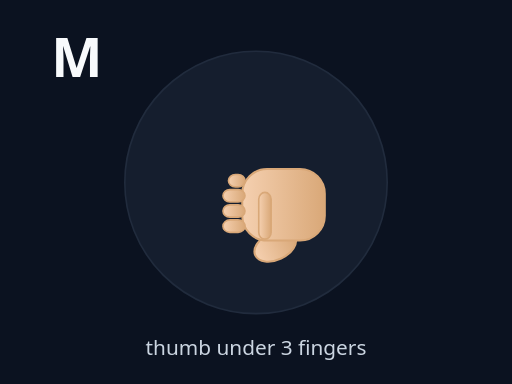
t = 0.00 s
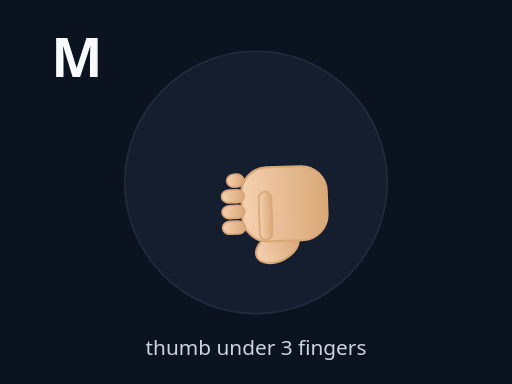
t = 0.30 s
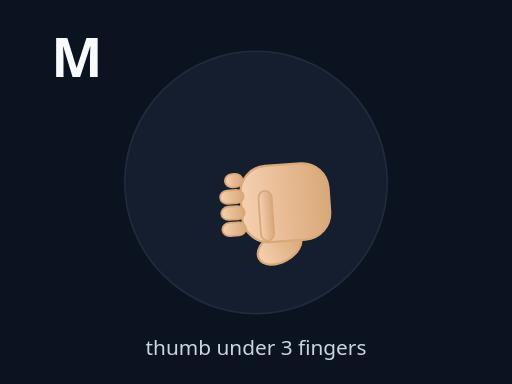
t = 0.60 s
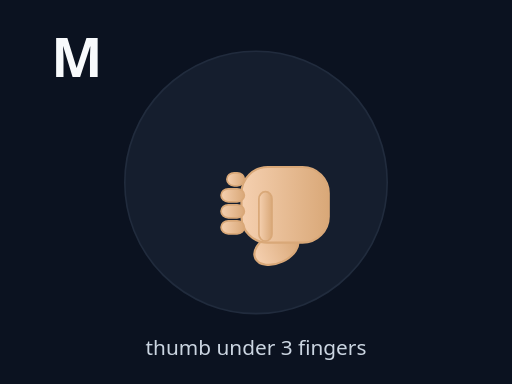
t = 0.90 s
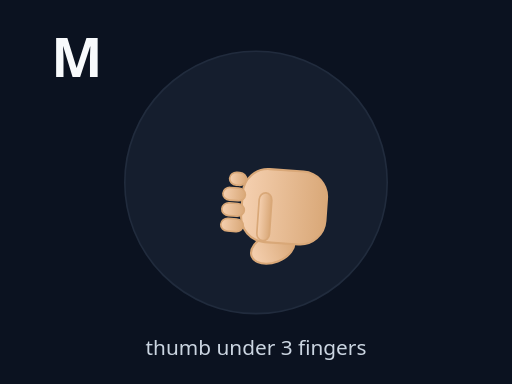
t = 1.20 s
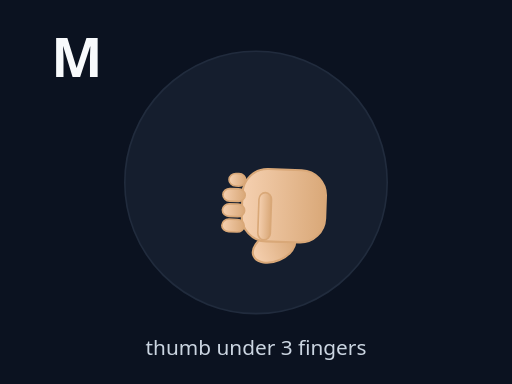
t = 1.50 s

The animated SVG that drew these frames (rendered in a browser with its animation timeline set to each time). Animation: 2 SMIL elements (animateTransform=2); one cycle of 1.80 s, repeats indefinitely.

<svg xmlns="http://www.w3.org/2000/svg" viewBox="0 0 320 240" width="100%" height="100%" preserveAspectRatio="xMidYMid meet">
<defs>
  <linearGradient id="skinG" x1="0" x2="0" y1="0" y2="1">
    <stop offset="0" stop-color="#f5d0b0"/>
    <stop offset="1" stop-color="#d9a878"/>
  </linearGradient>
</defs>
<rect width="100%" height="100%" fill="#0b1220"/>
<circle cx="160" cy="114" r="82" fill="#1e293b" stroke="#334155" opacity=".55"/>
<text x="32" y="48" fill="#f8fafc" font-size="34" font-family="system-ui" font-weight="900">M</text>

<g transform="translate(160 128)">
  <g>
    <g transform="rotate(-90) scale(0.86)"><ellipse cx="-30" cy="14" rx="10" ry="16" fill="url(#skinG)" stroke="#d9a878" stroke-width="1.5" transform="rotate(-25 -30 14)"/><rect x="-26" y="-10" width="52" height="60" rx="18" fill="url(#skinG)" stroke="#d9a878" stroke-width="1.5"/><rect x="-20" y="-24" width="9" height="16" rx="5" fill="url(#skinG)" stroke="#d9a878" stroke-width="1.2"/><rect x="-9" y="-24" width="9" height="16" rx="5" fill="url(#skinG)" stroke="#d9a878" stroke-width="1.2"/><rect x="2" y="-24" width="9" height="16" rx="5" fill="url(#skinG)" stroke="#d9a878" stroke-width="1.2"/><rect x="13" y="-20" width="9" height="12" rx="5" fill="url(#skinG)" stroke="#d9a878" stroke-width="1.2"/><rect x="-25" y="2" width="34" height="9" rx="5" fill="url(#skinG)" stroke="#d9a878" stroke-width="1.2"/></g>
    <animateTransform attributeName="transform" type="scale" values="1;1.08;1" dur="1.4s" repeatCount="indefinite" additive="sum"/><animateTransform attributeName="transform" type="rotate" values="0;-4;4;0" dur="1.8s" repeatCount="indefinite" additive="sum"/>
  </g>
</g>
<text x="160" y="222" text-anchor="middle" fill="#cbd5e1" font-size="13" font-family="system-ui">thumb under 3 fingers</text>
</svg>
